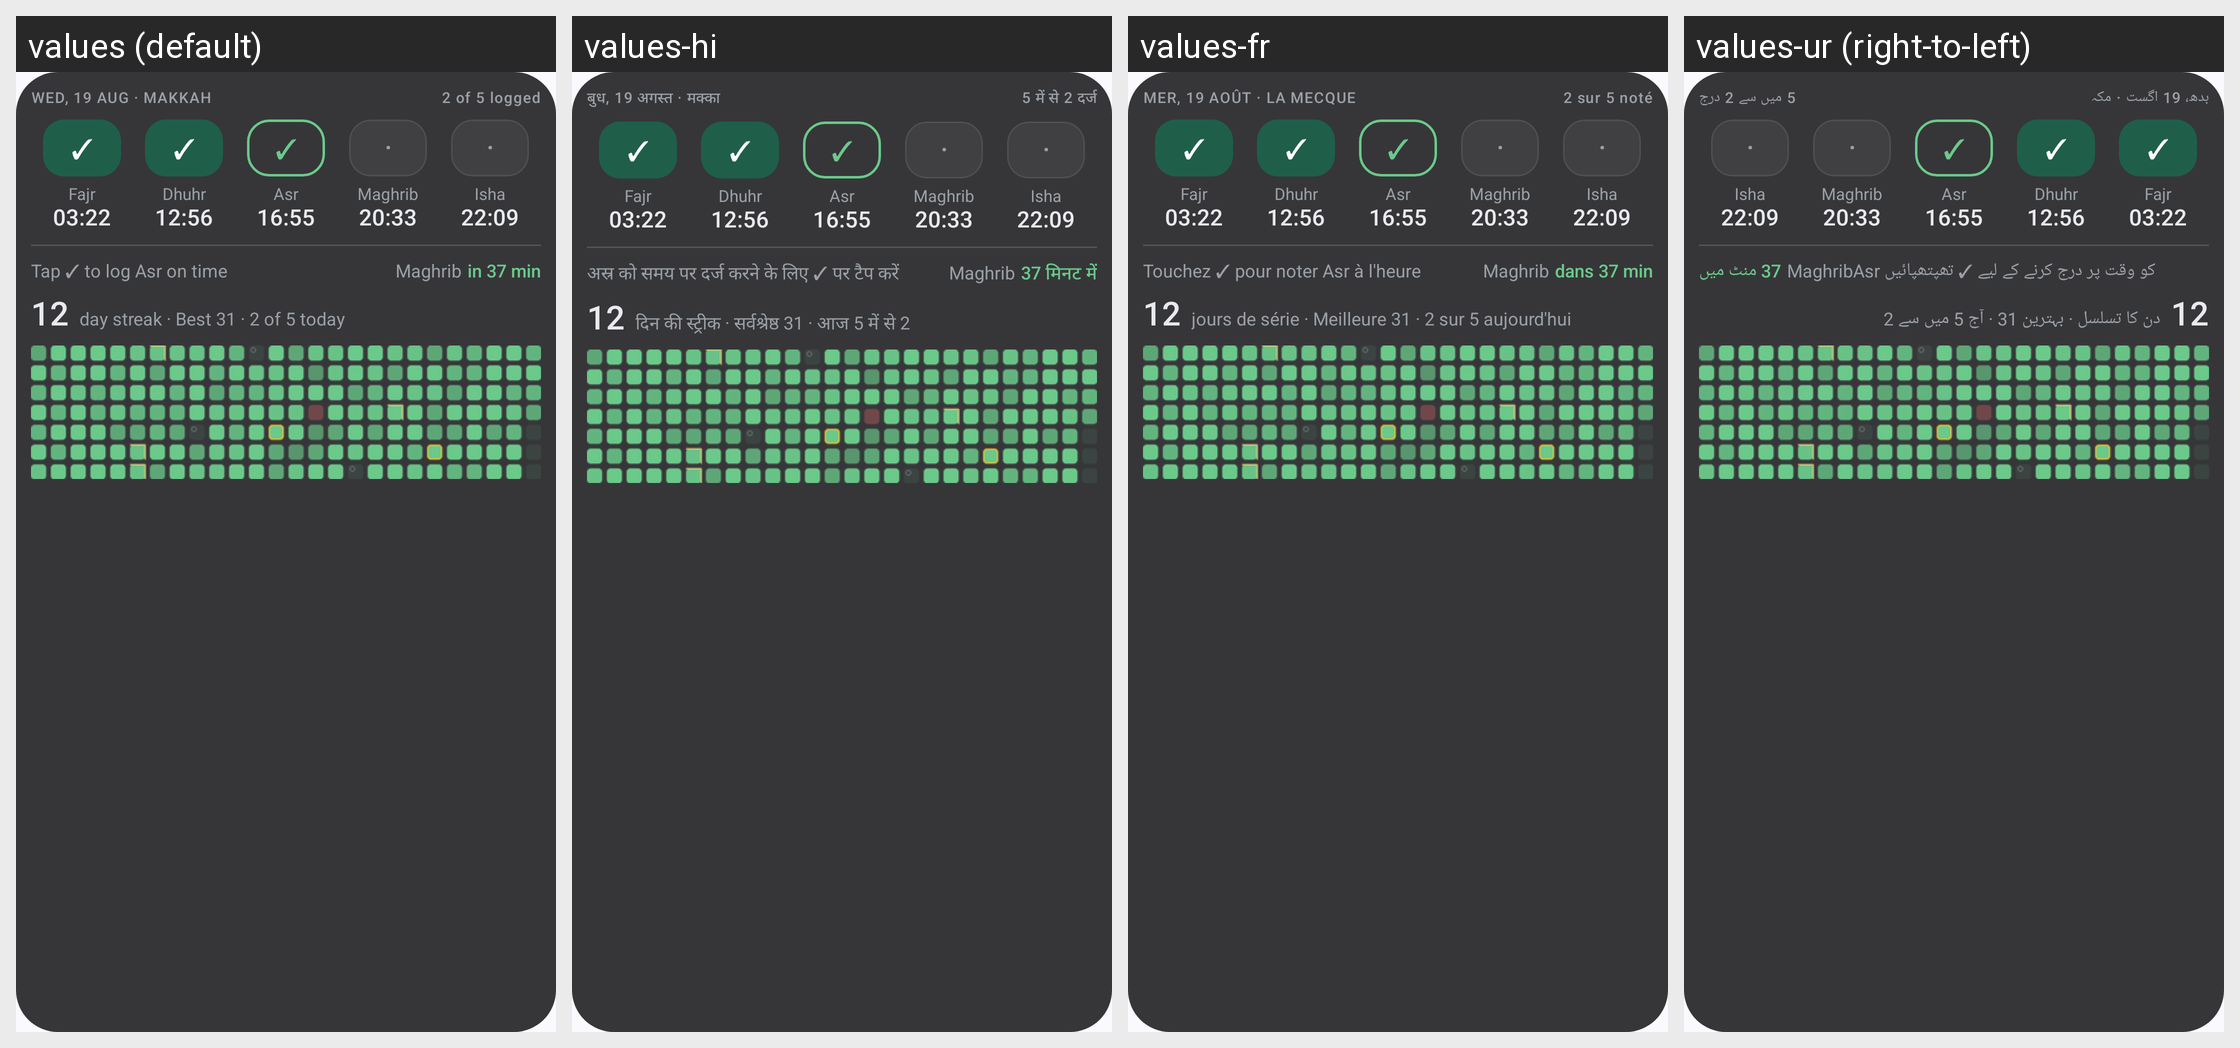

Locale-by-locale string values for the Android screen shown in this grid:
Android screen res/layout/prayer_widget_log_tall_preview.xml rendered under 4 locales, left to right: values (default), values-hi, values-fr, values-ur (right-to-left). Device: Nexus 5 (rendered at 1080×1920; each locale shown at half size, 540×960, under a caption strip naming it); theme AppTheme.
Other locales in the repository, not shown: values-ar, values-bn, values-de, values-es, values-in, values-ru, values-sv, values-tr, values-zh.
Strings drawn on this screen, with the default value and each locale's value (text and hints the layout hard-codes, and strings that could not be matched under every locale, appear in the picture but are not listed):

widget_preview_header
  values: WED, 19 AUG · MAKKAH
  values-hi: बुध, 19 अगस्त · मक्का
  values-fr: MER, 19 AOÛT · LA MECQUE
  values-ur: بدھ، 19 اگست · مکہ

widget_preview_logged
  values: 2 of 5 logged
  values-hi: 5 में से 2 दर्ज
  values-fr: 2 sur 5 noté
  values-ur: 5 میں سے 2 درج

widget_preview_tap_to_log
  values: Tap ✓ to log Asr on time
  values-hi: अस्र को समय पर दर्ज करने के लिए ✓ पर टैप करें
  values-fr: Touchez ✓ pour noter Asr à l'heure
  values-ur: Asr کو وقت پر درج کرنے کے لیے ✓ تھپتھپائیں

widget_preview_in_37
  values: in 37 min
  values-hi: 37 मिनट में
  values-fr: dans 37 min
  values-ur: 37 منٹ میں

widget_preview_practice_second
  values: day streak · Best 31 · 2 of 5 today
  values-hi: दिन की स्ट्रीक · सर्वश्रेष्ठ 31 · आज 5 में से 2
  values-fr: jours de série · Meilleure 31 · 2 sur 5 aujourd'hui
  values-ur: دن کا تسلسل · بہترین 31 · آج 5 میں سے 2
